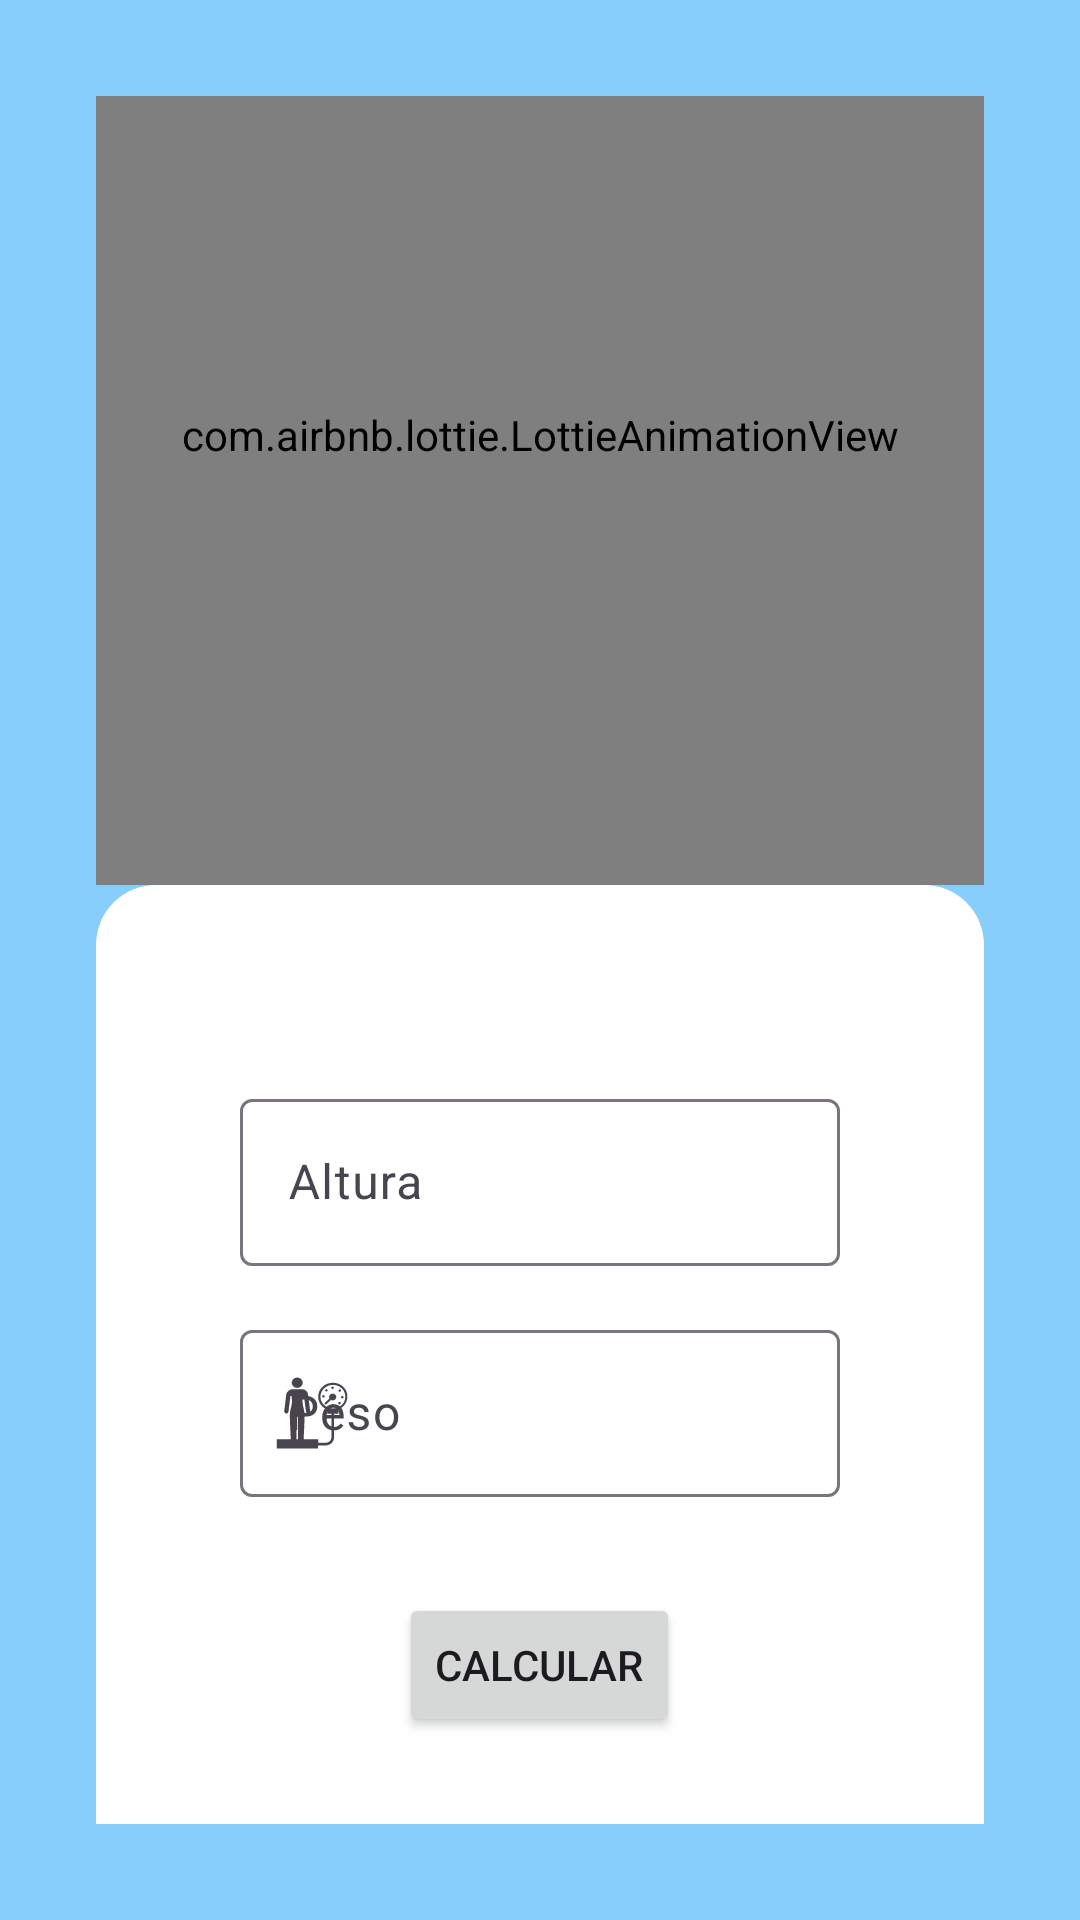

Reconstruct the res/layout file that produces this screen, plus the resources it refers to.
<!-- AndroidManifest.xml: application theme Theme.YourLife -->
<!-- res/layout/fragment_home.xml -->
<?xml version="1.0" encoding="utf-8"?>
<LinearLayout xmlns:android="http://schemas.android.com/apk/res/android"
    xmlns:app="http://schemas.android.com/apk/res-auto"
    android:layout_width="match_parent"
    android:layout_height="match_parent"
    android:background="@color/LightSkyBlue"
    android:gravity="center"
    android:orientation="vertical"
    android:padding="32dp">

    <com.airbnb.lottie.LottieAnimationView
        android:id="@+id/frag_home_anim"
        android:layout_width="match_parent"
        android:layout_height="300dp"
        app:lottie_rawRes="@raw/food_animation" />

    <LinearLayout
        android:layout_width="match_parent"
        android:layout_height="350dp"
        android:background="@drawable/home_background"
        android:gravity="center"
        android:orientation="vertical">

        <com.google.android.material.textfield.TextInputLayout
            android:id="@+id/edit_txt_height"
            android:layout_width="200dp"
            android:layout_height="wrap_content"
            android:hint="Altura"
            app:startIconDrawable="@drawable/ic_height">

            <com.google.android.material.textfield.TextInputEditText
                android:layout_width="match_parent"
                android:layout_height="match_parent"
                android:inputType="numberDecimal"
                android:maxLength="4" />

        </com.google.android.material.textfield.TextInputLayout>

        <com.google.android.material.textfield.TextInputLayout
            android:id="@+id/edit_txt_weight"
            android:layout_width="200dp"
            android:layout_height="wrap_content"
            android:hint="Peso"
            app:startIconDrawable="@drawable/ic_weight"
            android:layout_marginTop="16dp">

            <com.google.android.material.textfield.TextInputEditText
                android:layout_width="match_parent"
                android:layout_height="match_parent"
                android:inputType="number"
                android:maxLength="3" />

        </com.google.android.material.textfield.TextInputLayout>

        <Button
            android:id="@+id/btn_calculate"
            android:layout_width="wrap_content"
            android:layout_height="wrap_content"
            android:layout_marginTop="32dp"
            android:text="Calcular" />

    </LinearLayout>

</LinearLayout>
<!-- resources referenced by this layout -->
<resources>
  <color name="LightSkyBlue">#FF87CEFA</color>
  <!-- drawable home_background (drawable) -->
  <?xml version="1.0" encoding="utf-8"?>
  <shape xmlns:android="http://schemas.android.com/apk/res/android" android:shape="rectangle">
  
      <solid
          android:color="@color/white"/>
  
      <corners
          android:radius="20dp"/>
  
  </shape>
  <!-- drawable ic_weight: vector/xml drawable (drawable, 2960 chars, omitted) -->
  <style name="Theme.YourLife" parent="Base.Theme.YourLife" />
  <color name="white">#FFFFFFFF</color>
  <style name="Base.Theme.YourLife" parent="Theme.Material3.DayNight.NoActionBar">
          
          
      </style>
</resources>
